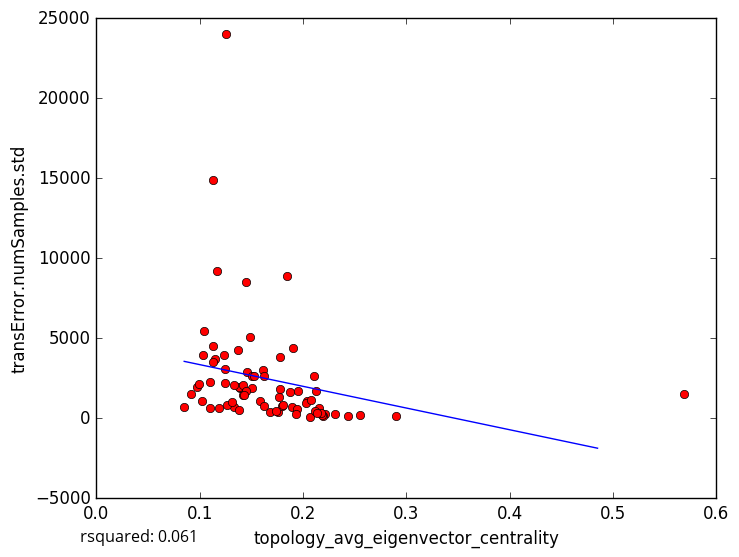

The table this chart was drawn from, first rows:
topology_avg_eigenvector_centrality, transError.numSamples.std
0.1132, 4497
0.1582, 1069
0.2209, 257.9
0.2898, 141.9
0.2553, 182.9
0.1104, 2244
0.124, 3936
0.1454, 2875
0.1684, 363.8
0.2193, 147.3
0.2104, 2626
0.2071, 108.1
0.2041, 1084
0.2182, 180.8
0.2309, 273.7
0.2154, 643
0.1332, 702.5
0.569, 1510
0.1124, 14873
0.1893, 720.8
0.1171, 9226
0.1609, 3023
0.1507, 2651
0.1254, 24044
0.187, 1616
0.184, 8919
0.1951, 1726
0.1387, 1863
0.11, 624.2
0.1185, 620.5
0.126, 857
0.1487, 5104
0.09769, 1966
0.1019, 1057
0.09175, 1484
0.103, 3961
0.2438, 165.8
0.09964, 2139
0.1415, 1429
0.2028, 968.2
0.1039, 5433
0.1775, 3843
0.1777, 1817
0.085, 691.5
0.1451, 8506
0.115, 3723
0.138, 1936
0.1903, 4393
0.2125, 1687
0.1416, 2072
0.176, 383.6
0.1797, 786.7
0.1506, 1918
0.1241, 2175
0.1627, 748.4
0.1526, 2609
0.1767, 1354
0.1384, 490.1
0.1741, 432.5
0.2116, 473.1
... 18 more rows
